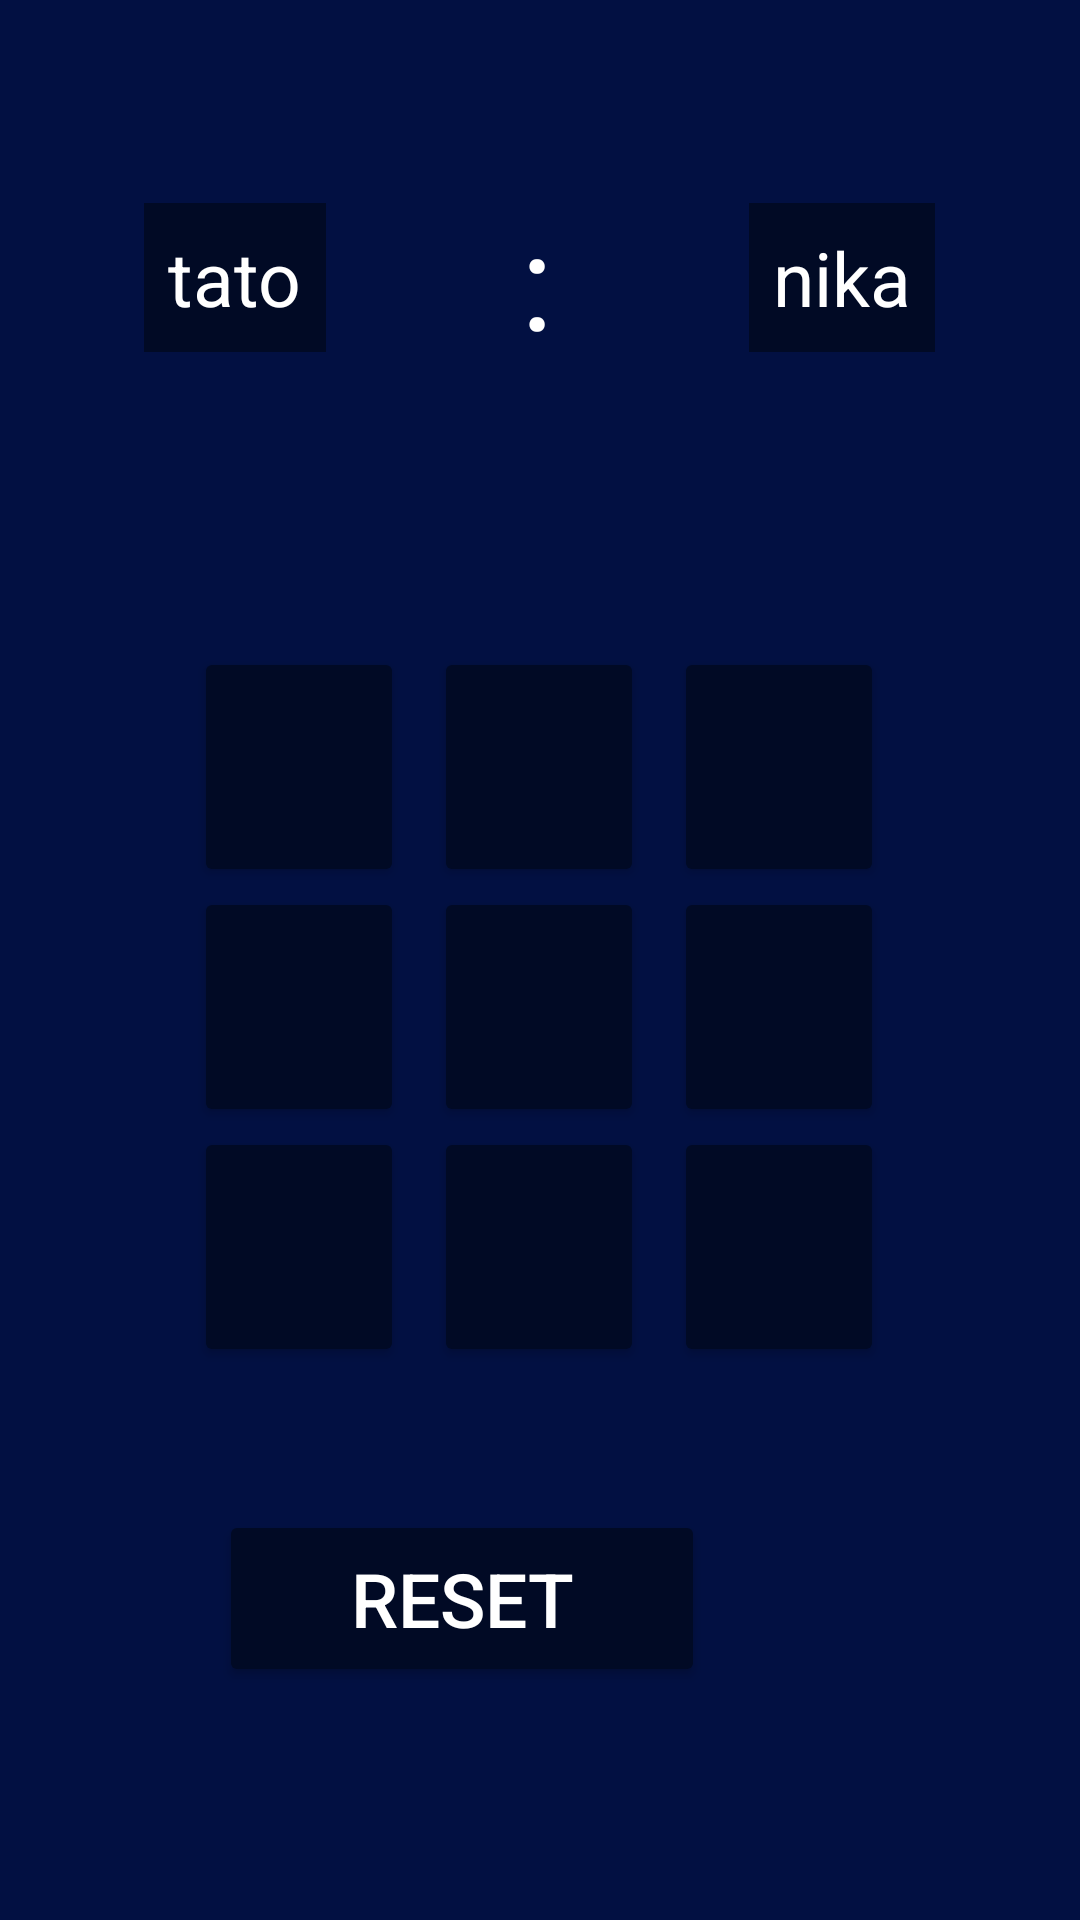

This screen was rendered from an Android layout file. Write that file and the resources it references.
<!-- AndroidManifest.xml: application theme Theme.XandOGameee -->
<!-- res/layout/activity_main2.xml -->
<?xml version="1.0" encoding="utf-8"?>
<androidx.constraintlayout.widget.ConstraintLayout xmlns:android="http://schemas.android.com/apk/res/android"
    xmlns:app="http://schemas.android.com/apk/res-auto"
    xmlns:tools="http://schemas.android.com/tools"
    android:layout_width="match_parent"
    android:layout_height="match_parent"
    android:background="#021042"
    android:layout_gravity="center"
    tools:context=".MainActivity2">

    <LinearLayout
        android:id="@+id/linearLayout"
        android:layout_width="match_parent"
        android:layout_height="150dp"
        android:gravity="center"
        android:orientation="horizontal"
        app:layout_constraintBottom_toTopOf="@+id/tableLayout"
        app:layout_constraintEnd_toEndOf="parent"
        app:layout_constraintHorizontal_bias="0.0"
        app:layout_constraintStart_toStartOf="parent"
        app:layout_constraintTop_toTopOf="parent">


        <TextView
            android:id="@+id/player1"
            android:layout_width="wrap_content"
            android:layout_height="wrap_content"
            android:layout_marginRight="45dp"
            android:background="#010A25"
            android:padding="8dp"
            android:text="tato"
            android:textColor="@color/white"
            android:textSize="25sp" />

        <TextView
            android:id="@+id/score1"
            android:layout_width="wrap_content"
            android:layout_height="wrap_content"
            android:layout_marginRight="20dp"
            android:text=""
            android:textColor="@color/white"
            android:textSize="45sp" />

        <TextView
            android:layout_width="wrap_content"
            android:layout_height="wrap_content"
            android:text=":"
            android:textColor="@color/white"
            android:textSize="45sp" />

        <TextView
            android:id="@+id/score2"
            android:layout_width="wrap_content"
            android:layout_height="wrap_content"
            android:layout_marginLeft="20dp"
            android:text=""
            android:textColor="@color/white"
            android:textSize="45sp" />

        <TextView
            android:id="@+id/player2"
            android:layout_width="wrap_content"
            android:layout_height="wrap_content"
            android:layout_marginLeft="45dp"
            android:background="#010A25"
            android:padding="8dp"
            android:text="nika"
            android:textColor="@color/white"
            android:textSize="25sp" />

    </LinearLayout>


    <TableLayout
        android:id="@+id/tableLayout"
        android:layout_width="320dp"
        android:layout_height="300dp"
        android:layout_marginStart="55dp"
        android:layout_marginEnd="56dp"
        android:gravity="center"
        app:layout_constraintBottom_toTopOf="@+id/resetButton"
        app:layout_constraintEnd_toEndOf="parent"
        app:layout_constraintStart_toStartOf="parent"
        app:layout_constraintTop_toBottomOf="@+id/linearLayout">

        <TableRow
            android:layout_width="wrap_content"
            android:layout_height="wrap_content"
            android:gravity="center_horizontal">

            <Button
                android:id="@+id/btn1"
                android:layout_width="70dp"
                android:layout_height="80dp"
                android:layout_marginLeft="5dp"
                android:layout_marginRight="5dp"
                android:backgroundTint="#010A25"
                android:textColor="@color/white"
                android:textSize="30sp" />

            <Button
                android:id="@+id/btn2"
                android:layout_width="70dp"
                android:layout_height="80dp"
                android:layout_marginLeft="5dp"
                android:layout_marginRight="5dp"
                android:backgroundTint="#010A25"
                android:textColor="@color/white"
                android:textSize="30sp" />

            <Button
                android:id="@+id/btn3"
                android:layout_width="70dp"
                android:layout_height="80dp"
                android:layout_marginLeft="5dp"
                android:layout_marginRight="5dp"
                android:backgroundTint="#010A25"
                android:textColor="@color/white"
                android:textSize="30sp" />
        </TableRow>

        <TableRow
            android:layout_width="wrap_content"
            android:layout_height="wrap_content"
            android:gravity="center_horizontal">

            <Button
                android:id="@+id/btn4"
                android:layout_width="70dp"
                android:layout_height="80dp"
                android:layout_marginLeft="5dp"
                android:textSize="30sp"
                android:layout_marginRight="5dp"
                android:backgroundTint="#010A25" />

            <Button
                android:id="@+id/btn5"
                android:layout_width="70dp"
                android:layout_height="80dp"
                android:textSize="30sp"
                android:layout_marginLeft="5dp"
                android:layout_marginRight="5dp"
                android:backgroundTint="#010A25" />

            <Button
                android:id="@+id/btn6"
                android:layout_width="70dp"
                android:layout_height="80dp"
                android:textSize="30sp"
                android:layout_marginLeft="5dp"
                android:layout_marginRight="5dp"
                android:backgroundTint="#010A25" />
        </TableRow>

        <TableRow
            android:layout_width="wrap_content"
            android:layout_height="wrap_content"
            android:gravity="center_horizontal">

            <Button
                android:id="@+id/btn7"
                android:layout_width="70dp"
                android:layout_height="80dp"
                android:textSize="30sp"
                android:layout_marginLeft="5dp"
                android:layout_marginRight="5dp"
                android:backgroundTint="#010A25" />

            <Button
                android:id="@+id/btn8"
                android:layout_width="70dp"
                android:layout_height="80dp"
                android:layout_marginLeft="5dp"
                android:textSize="30sp"
                android:layout_marginRight="5dp"
                android:backgroundTint="#010A25" />

            <Button
                android:id="@+id/btn9"
                android:layout_width="70dp"
                android:layout_height="80dp"
                android:layout_marginLeft="5dp"
                android:textSize="30sp"
                android:layout_marginRight="5dp"
                android:backgroundTint="#010A25" />
        </TableRow>

    </TableLayout>

    <Button
        android:id="@+id/resetButton"
        android:layout_width="162dp"
        android:layout_height="59dp"
        android:layout_marginStart="125dp"
        android:layout_marginEnd="125dp"
        android:layout_marginBottom="60dp"
        android:backgroundTint="#010A25"
        android:text="Reset"
        android:textColor="@color/white"
        android:textSize="25sp"
        app:layout_constraintBottom_toBottomOf="parent"
        app:layout_constraintEnd_toEndOf="parent"
        app:layout_constraintHorizontal_bias="1.0"
        app:layout_constraintStart_toStartOf="parent"
        app:layout_constraintTop_toBottomOf="@+id/tableLayout" />

</androidx.constraintlayout.widget.ConstraintLayout>
<!-- resources referenced by this layout -->
<resources>
  <style name="Theme.XandOGameee" parent="Theme.MaterialComponents.DayNight.DarkActionBar">
          
          <item name="colorPrimary">@color/purple_500</item>
          <item name="colorPrimaryVariant">@color/purple_700</item>
          <item name="colorOnPrimary">@color/white</item>
          
          <item name="colorSecondary">@color/teal_200</item>
          <item name="colorSecondaryVariant">@color/teal_700</item>
          <item name="colorOnSecondary">@color/black</item>
          
          <item name="android:statusBarColor" tools:targetApi="l">?attr/colorPrimaryVariant</item>
          
      </style>
  <!-- not gathered from this repository: default colours our renderer supplied (Android Studio template values) -->
  <color name="purple_500">#FF6200EE</color>
  <color name="purple_700">#FF3700B3</color>
  <color name="teal_200">#FF03DAC5</color>
  <color name="teal_700">#FF018786</color>
  <color name="black">#FF000000</color>
  <color name="white">#FFFFFFFF</color>
</resources>
